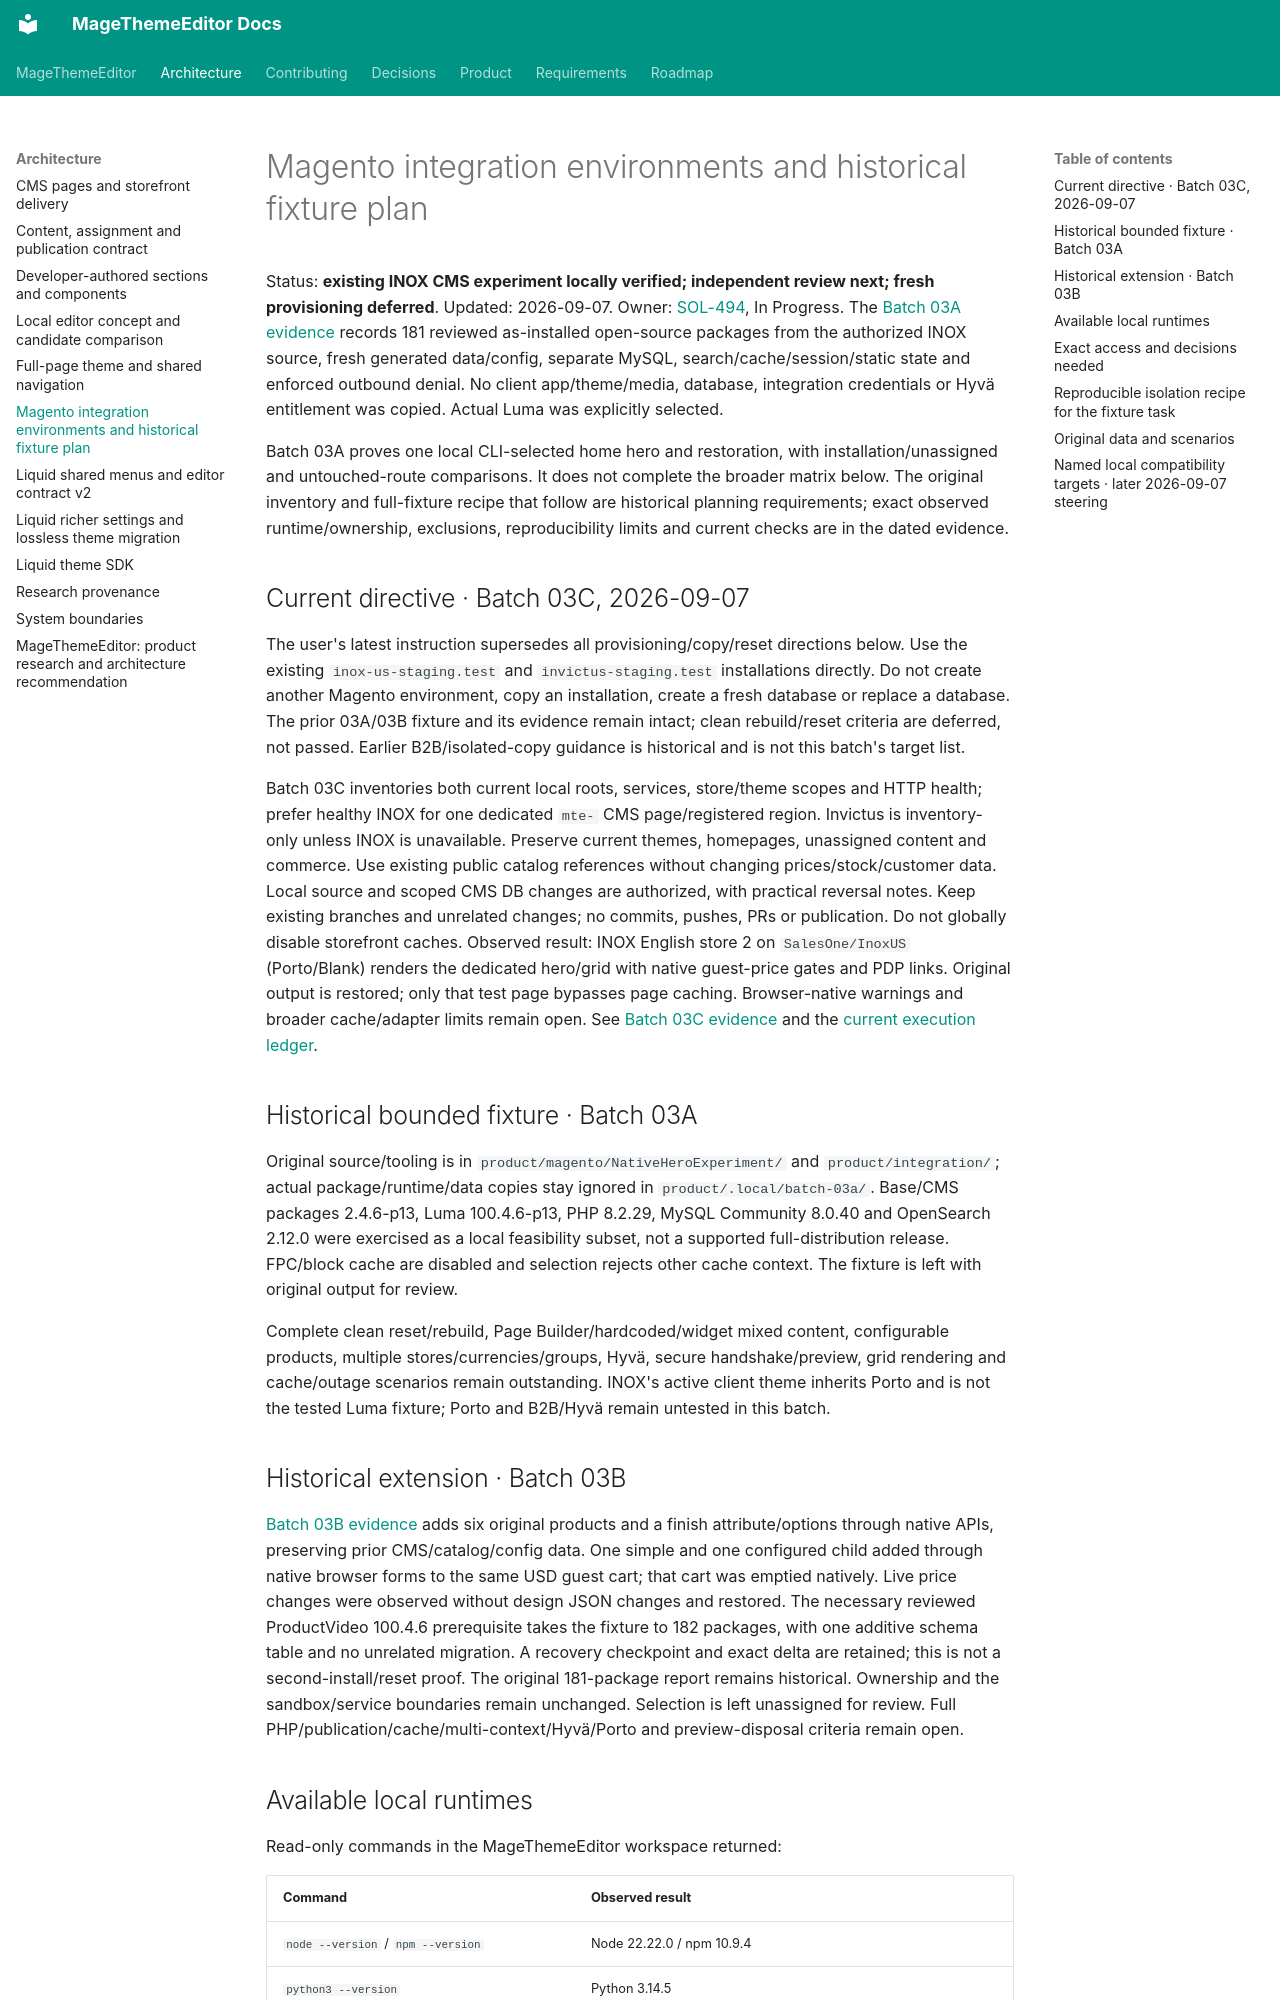

repository: jobrandon/magethemeeditor-docs · page: architecture/integration-fixtures/index.html · generator: mkdocs

# Magento integration environments and historical fixture plan

Status: **existing INOX CMS experiment locally verified; independent review next; fresh provisioning deferred**.
Updated: 2026-09-07. Owner: [SOL-494](https://linear.app/solventech/issue/SOL-494), In Progress.
The [Batch 03A evidence](../roadmap/batch-03a-evidence-2026-09-07.md) records 181 reviewed as-installed
open-source packages from the authorized INOX source, fresh generated data/config, separate MySQL,
search/cache/session/static state and enforced outbound denial. No client app/theme/media, database,
integration credentials or Hyvä entitlement was copied. Actual Luma was explicitly selected.

Batch 03A proves one local CLI-selected home hero and restoration, with installation/unassigned
and untouched-route comparisons. It does not complete the broader matrix below. The original
inventory and full-fixture recipe that follow are historical planning requirements; exact observed
runtime/ownership, exclusions, reproducibility limits and current checks are in the dated evidence.

## Current directive · Batch 03C, 2026-09-07

The user's latest instruction supersedes all provisioning/copy/reset directions below. Use the
existing `inox-us-staging.test` and `invictus-staging.test` installations directly. Do not create
another Magento environment, copy an installation, create a fresh database or replace a database.
The prior 03A/03B fixture and its evidence remain intact; clean rebuild/reset criteria are deferred,
not passed. Earlier B2B/isolated-copy guidance is historical and is not this batch's target list.

Batch 03C inventories both current local roots, services, store/theme scopes and HTTP health;
prefer healthy INOX for one dedicated `mte-` CMS page/registered region. Invictus is inventory-only
unless INOX is unavailable. Preserve current themes, homepages, unassigned content and commerce.
Use existing public catalog references without changing prices/stock/customer data. Local source
and scoped CMS DB changes are authorized, with practical reversal notes. Keep existing branches and
unrelated changes; no commits, pushes, PRs or publication. Do not globally disable storefront caches.
Observed result: INOX English store 2 on `SalesOne/InoxUS` (Porto/Blank) renders the dedicated
hero/grid with native guest-price gates and PDP links. Original output is restored; only that test
page bypasses page caching. Browser-native warnings and broader cache/adapter limits remain open.
See [Batch 03C evidence](../roadmap/batch-03c-evidence-2026-09-07.md) and the [current execution ledger](../roadmap/execution-plan.md#batch-03c-current-execution-2026-09-07).

## Historical bounded fixture · Batch 03A {#current-bounded-fixture-batch-03a}

Original source/tooling is in `product/magento/NativeHeroExperiment/` and `product/integration/`;
actual package/runtime/data copies stay ignored in `product/.local/batch-03a/`. Base/CMS packages
2.4.6-p13, Luma 100.4.6-p13, PHP 8.2.29, MySQL Community 8.0.40 and OpenSearch 2.12.0 were exercised
as a local feasibility subset, not a supported full-distribution release. FPC/block cache are disabled
and selection rejects other cache context. The fixture is left with original output for review.

Complete clean reset/rebuild, Page Builder/hardcoded/widget mixed content, configurable products,
multiple stores/currencies/groups, Hyvä, secure handshake/preview, grid rendering and cache/outage
scenarios remain outstanding. INOX's active client theme inherits Porto and is not the tested Luma
fixture; Porto and B2B/Hyvä remain untested in this batch.

## Historical extension · Batch 03B {#current-extension-batch-03b}

[Batch 03B evidence](../roadmap/batch-03b-evidence-2026-09-07.md) adds six original products and a
finish attribute/options through native APIs, preserving prior CMS/catalog/config data. One simple
and one configured child added through native browser forms to the same USD guest cart; that cart
was emptied natively. Live price changes were observed without design JSON changes and restored.
The necessary reviewed ProductVideo 100.4.6 prerequisite takes the fixture to 182 packages, with
one additive schema table and no unrelated migration. A recovery checkpoint and exact delta are
retained; this is not a second-install/reset proof. The original 181-package report remains historical.
Ownership and the sandbox/service boundaries remain unchanged. Selection is left unassigned for
review. Full PHP/publication/cache/multi-context/Hyvä/Porto and preview-disposal criteria remain open.
